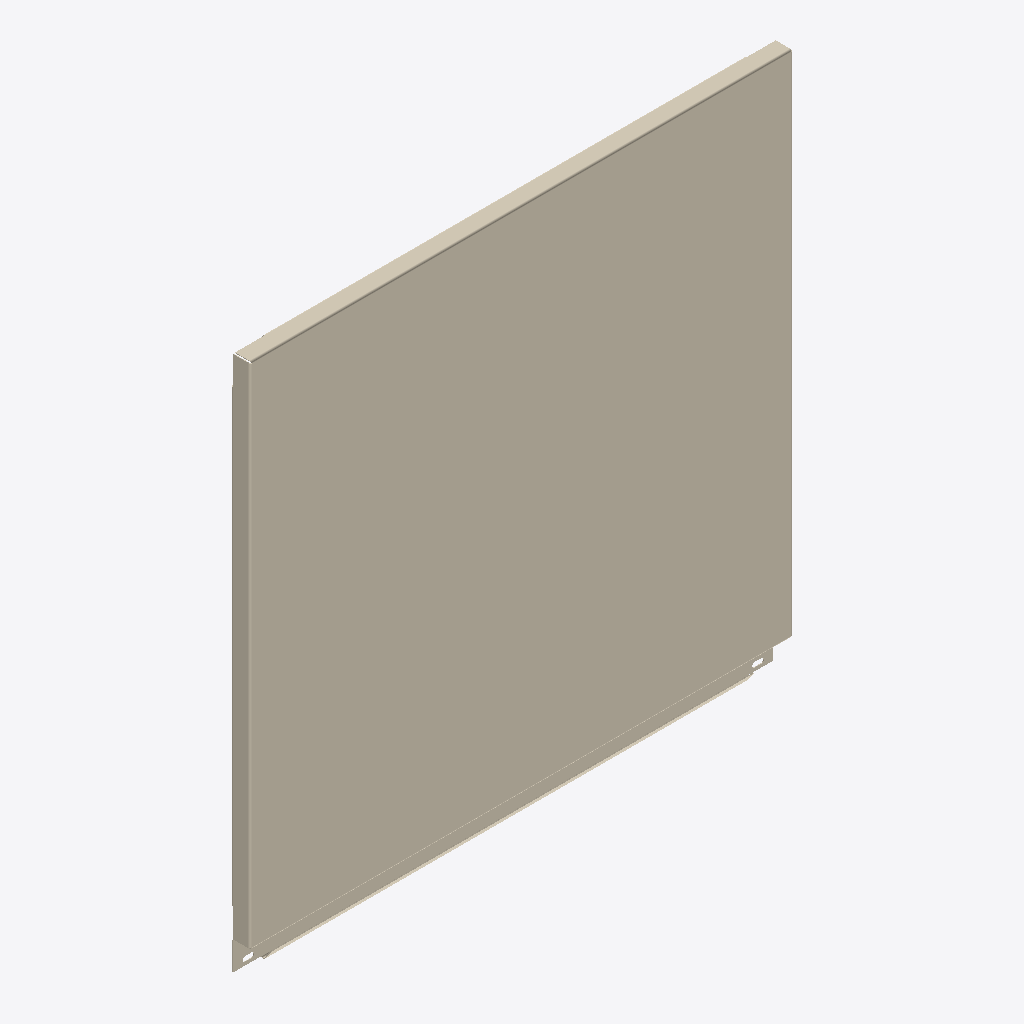
Isometric view of an IFC building model (IFC-SPF (STEP), schema IFC4, length unit millimetre), seen from the south-west, elements coloured by IFC class: 1 covering (cream).
Extent 0.565 m × 0.020 m × 0.562 m (x, y, z). Storeys (1): Образцы моделей at 0.00 m. Elements (1): 1 IfcCovering.

HEADER;
FILE_DESCRIPTION(('IFC4 library; supplied STEP geometry; not a certified model view'),'2;1');
FILE_NAME('SP-CAS-01.ifc','2026-10-14T00:00:00',('Steel Produkt BIM export'),('Steel Produkt'),'STEP geometry mapping / OpenCascade','SP IFC4 exporter 1.0','');
FILE_SCHEMA(('IFC4'));
ENDSEC;
DATA;
#9=IFCPROJECT('0AXPP8E8DRxh4pkYYxs0iu',$,'Сталь Продукт — BIM-библиотека','Каталог отдельных изделий, не проект фасада',$,$,$,(#3),#8);
#11=IFCSITE('0QmNPW_ajQquyJtxpOlr$0',$,'Библиотека изделий',$,$,#10,$,$,.ELEMENT.,$,$,$,$,$);
#13=IFCBUILDING('1h5EeudEfU589cwZG$Ikcz',$,'Каталог, не реальное здание',$,$,#12,$,$,.ELEMENT.,$,$,$);
#15=IFCBUILDINGSTOREY('0UdoWueM1G08y57_3Ui6I6',$,'Образцы моделей',$,$,#14,$,$,.ELEMENT.,0.0);
#60=IFCCOVERING('1jK9ZGQmfLOQXtM4vb1tRW',$,'Кассета 0.7мм ЗТ','Геометрия исходного STEP; без параметрической перестройки','Кассета 0.7мм ЗТ',#59,#56,'SP-CAS-01',.CLADDING.);
ENDSEC;
